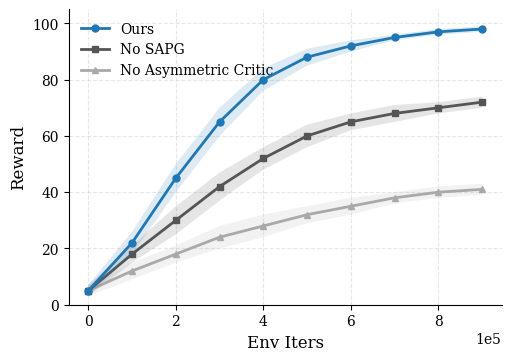

Write the Python code that produced this figure.
import matplotlib.pyplot as plt
import numpy as np

# ==========================================
# 1. CONFIGURATION & DATA ENTRY
# ==========================================

ENV_STEPS = [0, 1e5, 2e5, 3e5, 4e5, 5e5, 6e5, 7e5, 8e5, 9e5]

# Reordered list: "Ours" is FIRST so it appears at the top of the legend
METHODS = ["Ours", "No SAPG", "No Asymmetric Critic"]

# PASTE YOUR REAL DATA HERE
RAW_DATA = {
    "No Asymmetric Critic": {
        "mean": [5, 12, 18, 24, 28, 32, 35, 38, 40, 41],
        "std": [2, 3, 3, 4, 4, 3, 3, 2, 2, 2],
    },
    "No SAPG": {
        "mean": [5, 18, 30, 42, 52, 60, 65, 68, 70, 72],
        "std": [2, 3, 5, 5, 4, 4, 3, 3, 2, 2],
    },
    "Ours": {
        "mean": [5, 22, 45, 65, 80, 88, 92, 95, 97, 98],
        "std": [2, 4, 5, 5, 4, 3, 2, 1, 1, 1],
    },
}

# ==========================================
# 2. PLOTTING SCRIPT
# ==========================================

plt.rcParams.update(
    {
        "font.family": "serif",
        "font.serif": ["Times New Roman", "DejaVu Serif"],
        "font.size": 11,
        "axes.labelsize": 12,
        "axes.titlesize": 12,
        "xtick.labelsize": 10,
        "ytick.labelsize": 10,
        "legend.fontsize": 10,
        "lines.linewidth": 2.0,
        "lines.markersize": 5,
        "grid.alpha": 0.3,
    }
)


def plot_single_ablation():
    # Styles configuration
    # Ours = Blue
    # No SAPG = Dark Grey (Charcoal)
    # No Asymmetric Critic = Lighter Grey
    styles = {
        "Ours": {"color": "#1f77b4", "marker": "o", "zorder": 10},
        "No SAPG": {"color": "#555555", "marker": "s", "zorder": 5},
        "No Asymmetric Critic": {"color": "#A9A9A9", "marker": "^", "zorder": 4},
    }

    fig, ax = plt.subplots(figsize=(5, 3.5), constrained_layout=True)

    # Loop through the METHODS list (which puts "Ours" first in the legend)
    for method in METHODS:
        if method in RAW_DATA:
            data = RAW_DATA[method]
            x = np.array(ENV_STEPS)
            y = np.array(data["mean"])
            std = np.array(data["std"])

            style = styles[method]

            # Plot Line
            ax.plot(
                x,
                y,
                label=method,
                color=style["color"],
                marker=style["marker"],
                markevery=1,
                zorder=style["zorder"],
            )

            # Plot Shade
            ax.fill_between(
                x,
                y - std,
                y + std,
                color=style["color"],
                alpha=0.15,
                edgecolor="none",
                zorder=style["zorder"] - 1,
            )

    # Formatting
    ax.set_ylim(0, 105)
    ax.grid(True, linestyle="--")
    ax.spines["top"].set_visible(False)
    ax.spines["right"].set_visible(False)

    # Scientific notation
    ax.ticklabel_format(style="sci", axis="x", scilimits=(0, 0))

    ax.set_xlabel("Env Iters")
    ax.set_ylabel("Reward")

    # Legend at Upper Left
    ax.legend(loc="upper left", frameon=False)

    plt.show()


if __name__ == "__main__":
    plot_single_ablation()
